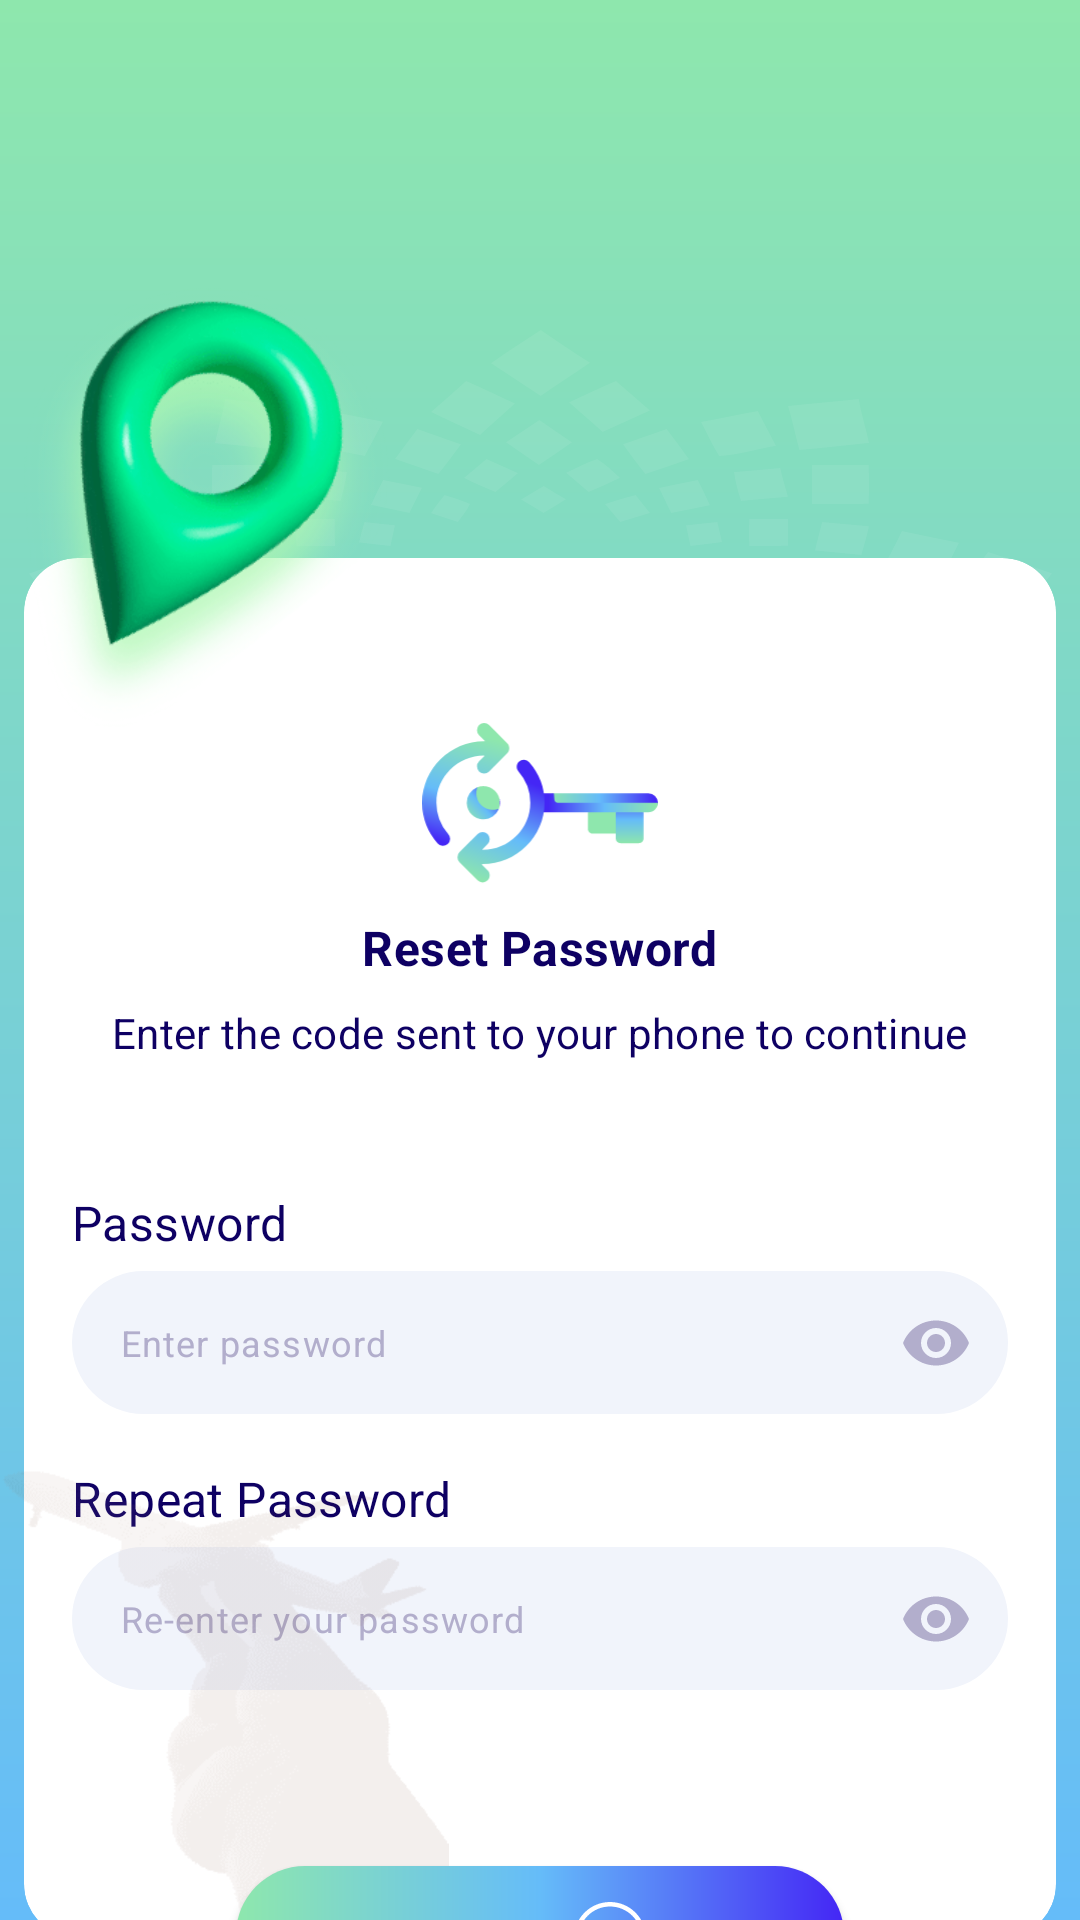

The Android layout XML behind this screen, and the referenced resources:
<!-- AndroidManifest.xml: application theme Theme.AlTasherat -->
<!-- res/layout/fragment_reset_password3.xml -->
<?xml version="1.0" encoding="utf-8"?>
<androidx.constraintlayout.widget.ConstraintLayout xmlns:android="http://schemas.android.com/apk/res/android"
    xmlns:app="http://schemas.android.com/apk/res-auto"
    xmlns:tools="http://schemas.android.com/tools"
    android:layout_width="match_parent"
    android:layout_height="match_parent"
    android:background="@drawable/screen_background"
    tools:context=".features.authentication.reset_password.presentation.ResetPasswordFragment3">


    <ImageView
        android:layout_width="wrap_content"
        android:layout_height="234dp"
        android:layout_marginTop="110dp"
        android:importantForAccessibility="no"
        android:src="@drawable/ic_star_background"
        app:layout_constraintEnd_toEndOf="parent"
        app:layout_constraintStart_toStartOf="parent"
        app:layout_constraintTop_toTopOf="parent" />


    <ImageView
        android:layout_width="122dp"
        android:layout_height="153dp"
        android:layout_marginBottom="-60dp"
        android:elevation="20dp"
        android:importantForAccessibility="no"
        android:src="@drawable/img_map_right"
        app:layout_constraintBottom_toTopOf="@id/content_card"
        app:layout_constraintStart_toStartOf="@id/content_card" />

    <androidx.cardview.widget.CardView
        android:id="@+id/content_card"
        android:layout_width="match_parent"
        android:layout_height="460dp"
        android:layout_marginHorizontal="8dp"
        android:layout_marginTop="186dp"
        app:cardBackgroundColor="@color/cardViewBackground"
        app:cardCornerRadius="18dp"
        app:cardElevation="0dp"
        app:layout_constraintEnd_toEndOf="parent"
        app:layout_constraintStart_toStartOf="parent"
        app:layout_constraintTop_toTopOf="parent">

        <androidx.constraintlayout.widget.ConstraintLayout
            android:layout_width="match_parent"
            android:layout_height="match_parent">

            <ImageView
                android:id="@+id/imageView"
                android:layout_width="80dp"
                android:layout_height="54dp"
                android:layout_marginTop="55dp"
                android:importantForAccessibility="no"
                android:src="@drawable/ic_reset_key"
                app:layout_constraintEnd_toEndOf="parent"
                app:layout_constraintStart_toStartOf="parent"
                app:layout_constraintTop_toTopOf="parent" />

            <TextView
                android:id="@+id/textView"
                android:layout_width="wrap_content"
                android:layout_height="wrap_content"
                android:layout_marginTop="10dp"
                android:text="@string/reset_password_text"
                android:textAppearance="?textAppearanceTitleMedium"
                android:textStyle="bold"
                app:layout_constraintEnd_toEndOf="parent"
                app:layout_constraintStart_toStartOf="parent"
                app:layout_constraintTop_toBottomOf="@+id/imageView" />


            <TextView
                android:id="@+id/textView2"
                android:layout_width="wrap_content"
                android:layout_height="wrap_content"
                android:layout_marginTop="8dp"
                android:text="@string/enter_code_to_reset_text"
                android:textAppearance="?textAppearanceTitleSmall"
                app:layout_constraintEnd_toEndOf="parent"
                app:layout_constraintStart_toStartOf="parent"
                app:layout_constraintTop_toBottomOf="@+id/textView" />


            <androidx.constraintlayout.widget.ConstraintLayout
                android:layout_width="match_parent"
                android:layout_height="wrap_content"
                android:layout_marginHorizontal="16dp"
                android:id="@+id/password_layout_ui"
                android:layout_marginTop="27dp"
                app:layout_constraintEnd_toEndOf="parent"
                app:layout_constraintStart_toStartOf="parent"
                app:layout_constraintTop_toBottomOf="@+id/textView2">



                <TextView
                    android:id="@+id/password_txt"
                    style="?textAppearanceTitleMedium"
                    android:layout_width="wrap_content"
                    android:layout_height="wrap_content"
                    android:layout_marginTop="16dp"
                    android:text="@string/password"
                    app:layout_constraintStart_toStartOf="parent"
                    app:layout_constraintTop_toTopOf="parent" />

                <com.google.android.material.textfield.TextInputLayout
                    android:id="@+id/password_layout"
                    style="@style/Widget.Material3.TextInputLayout.OutlinedBox.Dense"
                    android:layout_width="0dp"
                    android:layout_height="wrap_content"
                    app:boxBackgroundColor="?colorSurfaceInverse"
                    app:boxCornerRadiusBottomEnd="26dp"
                    app:boxCornerRadiusBottomStart="26dp"
                    app:boxCornerRadiusTopEnd="26dp"
                    app:boxCornerRadiusTopStart="26dp"
                    app:boxStrokeColor="?colorPrimary"
                    app:boxStrokeWidth="0dp"
                    app:endIconMode="password_toggle"
                    app:expandedHintEnabled="false"
                    app:layout_constraintEnd_toEndOf="parent"
                    app:layout_constraintStart_toStartOf="parent"
                    app:layout_constraintTop_toBottomOf="@id/password_txt"
                    app:placeholderText="@string/enter_password"
                    app:placeholderTextAppearance="?textAppearanceBodySmall"
                    app:startIconDrawable="@drawable/ic_password">

                    <com.google.android.material.textfield.TextInputEditText
                        android:id="@+id/password_edit"
                        android:layout_width="match_parent"
                        android:layout_height="wrap_content"
                        android:inputType="textPassword"
                        android:maxLines="1" />

                </com.google.android.material.textfield.TextInputLayout>

            </androidx.constraintlayout.widget.ConstraintLayout>




            <androidx.constraintlayout.widget.ConstraintLayout
                android:layout_width="match_parent"
                android:layout_height="wrap_content"
                android:layout_marginHorizontal="16dp"
                android:layout_marginTop="17dp"
                app:layout_constraintEnd_toEndOf="parent"
                app:layout_constraintStart_toStartOf="parent"
                app:layout_constraintTop_toBottomOf="@+id/password_layout_ui">



                <TextView
                    android:id="@+id/password_repeat_txt"
                    style="?textAppearanceTitleMedium"
                    android:layout_width="wrap_content"
                    android:layout_height="wrap_content"
                    android:text="@string/password_repeat"
                    app:layout_constraintStart_toStartOf="parent"
                    app:layout_constraintTop_toTopOf="parent" />

                <com.google.android.material.textfield.TextInputLayout
                    android:id="@+id/password_repeat_layout"
                    style="@style/Widget.Material3.TextInputLayout.OutlinedBox.Dense"
                    android:layout_width="0dp"
                    android:layout_height="wrap_content"
                    app:boxBackgroundColor="?colorSurfaceInverse"
                    app:boxCornerRadiusBottomEnd="26dp"
                    app:boxCornerRadiusBottomStart="26dp"
                    app:boxCornerRadiusTopEnd="26dp"
                    app:boxCornerRadiusTopStart="26dp"
                    app:boxStrokeColor="?colorPrimary"
                    app:boxStrokeWidth="0dp"
                    app:endIconMode="password_toggle"
                    app:expandedHintEnabled="false"
                    app:layout_constraintEnd_toEndOf="parent"
                    app:layout_constraintStart_toStartOf="parent"
                    app:layout_constraintTop_toBottomOf="@id/password_repeat_txt"
                    app:placeholderText="@string/enter_password_repeat"
                    app:placeholderTextAppearance="?textAppearanceBodySmall"
                    app:startIconDrawable="@drawable/ic_password">

                    <com.google.android.material.textfield.TextInputEditText
                        android:id="@+id/password_repeat_edit"
                        android:layout_width="match_parent"
                        android:layout_height="wrap_content"
                        android:inputType="textPassword"
                        android:maxLines="1" />

                </com.google.android.material.textfield.TextInputLayout>

            </androidx.constraintlayout.widget.ConstraintLayout>


        </androidx.constraintlayout.widget.ConstraintLayout>

    </androidx.cardview.widget.CardView>


    <Button
        android:id="@+id/continue_btn"
        style="@style/CustomButton"
        android:layout_width="wrap_content"
        android:layout_height="wrap_content"
        android:drawableEnd="@drawable/ic_continue_icon"
        android:text="@string/send"
        android:paddingHorizontal="66dp"
        app:layout_constraintBottom_toBottomOf="@id/content_card"
        app:layout_constraintEnd_toEndOf="parent"
        app:layout_constraintStart_toStartOf="parent"
        app:layout_constraintTop_toBottomOf="@id/content_card" />


    <ImageView
        android:layout_width="150dp"
        android:layout_height="150dp"
        android:importantForAccessibility="no"
        android:src="@drawable/img_plane_mans_hand"
        app:layout_constraintBottom_toBottomOf="parent"
        app:layout_constraintStart_toStartOf="parent" />

</androidx.constraintlayout.widget.ConstraintLayout>
<!-- resources referenced by this layout -->
<resources>
  <color name="cardViewBackground">#FFFFFF</color>
  <string name="enter_code_to_reset_text">Enter the code sent to your phone to continue</string>
  <string name="enter_password">Enter password</string>
  <string name="enter_password_repeat">Re-enter your password</string>
  <string name="password">Password</string>
  <string name="password_repeat">Repeat Password</string>
  <string name="reset_password_text">Reset Password</string>
  <string name="send">Send</string>
  <style name="Theme.AlTasherat" parent="Base.Theme.AlTasherat" />
  <color name="md_theme_secondary">#65BCF9</color>
  <color name="md_theme_primary">#4426F5</color>
  <color name="md_theme_onPrimary">#FFFFFF</color>
  <color name="md_theme_primaryContainer">#E3DFFF</color>
  <color name="md_theme_onPrimaryContainer">#434078</color>
  <color name="md_theme_onSecondary">#FFFFFF</color>
  <color name="md_theme_secondaryContainer">#4426F5</color>
  <color name="md_theme_onSecondaryContainer">#FFFFFF</color>
  <color name="md_theme_tertiary">#8ee7ad</color>
  <color name="md_theme_onTertiary">#FFFFFF</color>
  <color name="md_theme_tertiaryContainer">#B0F1C3</color>
  <color name="md_theme_onTertiaryContainer">#0E512F</color>
  <color name="md_theme_error">#FB1C1F</color>
  <color name="md_theme_onError">#FFFFFF</color>
  <color name="md_theme_errorContainer">#FFDAD6</color>
  <color name="md_theme_onErrorContainer">#d71010</color>
  <color name="md_theme_background">#FCF8FF</color>
  <color name="md_theme_onBackground">#1C1B20</color>
  <color name="md_theme_surface">#87FFFFFF</color>
  <color name="md_theme_onSurface">#0e0063</color>
  <color name="md_theme_surfaceVariant">#FFFFFF</color>
  <color name="md_theme_onSurfaceVariant">#b2aecc</color>
  <color name="md_theme_outline">#787680</color>
  <color name="md_theme_outlineVariant">#C8C5D0</color>
  <color name="md_theme_inverseSurface">#f1f4fb</color>
  <color name="md_theme_inverseOnSurface">#0e0063</color>
  <color name="md_theme_inversePrimary">#C4C0FF</color>
  <color name="md_theme_primaryFixed">#E3DFFF</color>
  <color name="md_theme_onPrimaryFixed">#17134A</color>
  <color name="md_theme_primaryFixedDim">#C4C0FF</color>
  <color name="md_theme_onPrimaryFixedVariant">#434078</color>
  <color name="md_theme_secondaryFixed">#CAE6FF</color>
  <color name="md_theme_onSecondaryFixed">#001E30</color>
  <color name="md_theme_secondaryFixedDim">#96CCF8</color>
  <color name="md_theme_onSecondaryFixedVariant">#004B70</color>
  <color name="md_theme_tertiaryFixed">#B0F1C3</color>
  <color name="md_theme_onTertiaryFixed">#00210F</color>
  <color name="md_theme_tertiaryFixedDim">#94D5A8</color>
  <color name="md_theme_onTertiaryFixedVariant">#0E512F</color>
  <color name="md_theme_surfaceDim">#DCD8E0</color>
  <color name="md_theme_surfaceBright">#FCF8FF</color>
  <color name="md_theme_surfaceContainerLowest">#FFFFFF</color>
  <color name="md_theme_surfaceContainerLow">#F6F2FA</color>
  <color name="md_theme_surfaceContainer">#FFFFFF</color>
  <color name="md_theme_surfaceContainerHigh">#87FFFFFF</color>
  <color name="md_theme_surfaceContainerHighest">#E5E1E9</color>
  <style name="TextAppearance.AlTasherat.DisplaySmall" parent="TextAppearance.Material3.DisplaySmall">
          <item name="fontFamily">@font/app_font_plain</item>
      </style>
  <style name="TextAppearance.AlTasherat.LabelLarge" parent="TextAppearance.Material3.LabelLarge">
          <item name="fontFamily">@font/app_font_plain</item>
      </style>
  <style name="TextAppearance.AlTasherat.LabelMedium" parent="TextAppearance.Material3.LabelMedium">
          <item name="fontFamily">@font/app_font_plain</item>
      </style>
  <style name="TextAppearance.AlTasherat.LabelSmall" parent="TextAppearance.Material3.LabelSmall">
          <item name="fontFamily">@font/app_font_plain</item>
      </style>
</resources>
